Dataset: weld_defects (GitHub, Rajiv1417/ML_Ops). Classes: defect, normal.

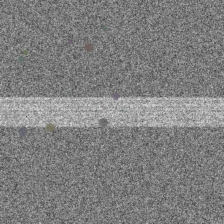
Label: defect

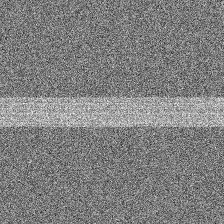
Label: normal

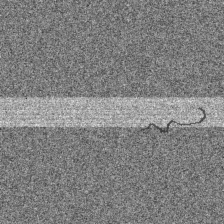
Label: defect

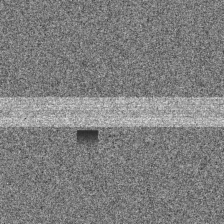
Label: defect

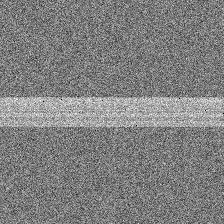
Label: normal

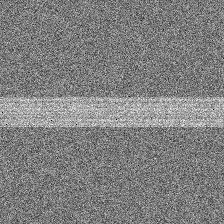
Label: normal
